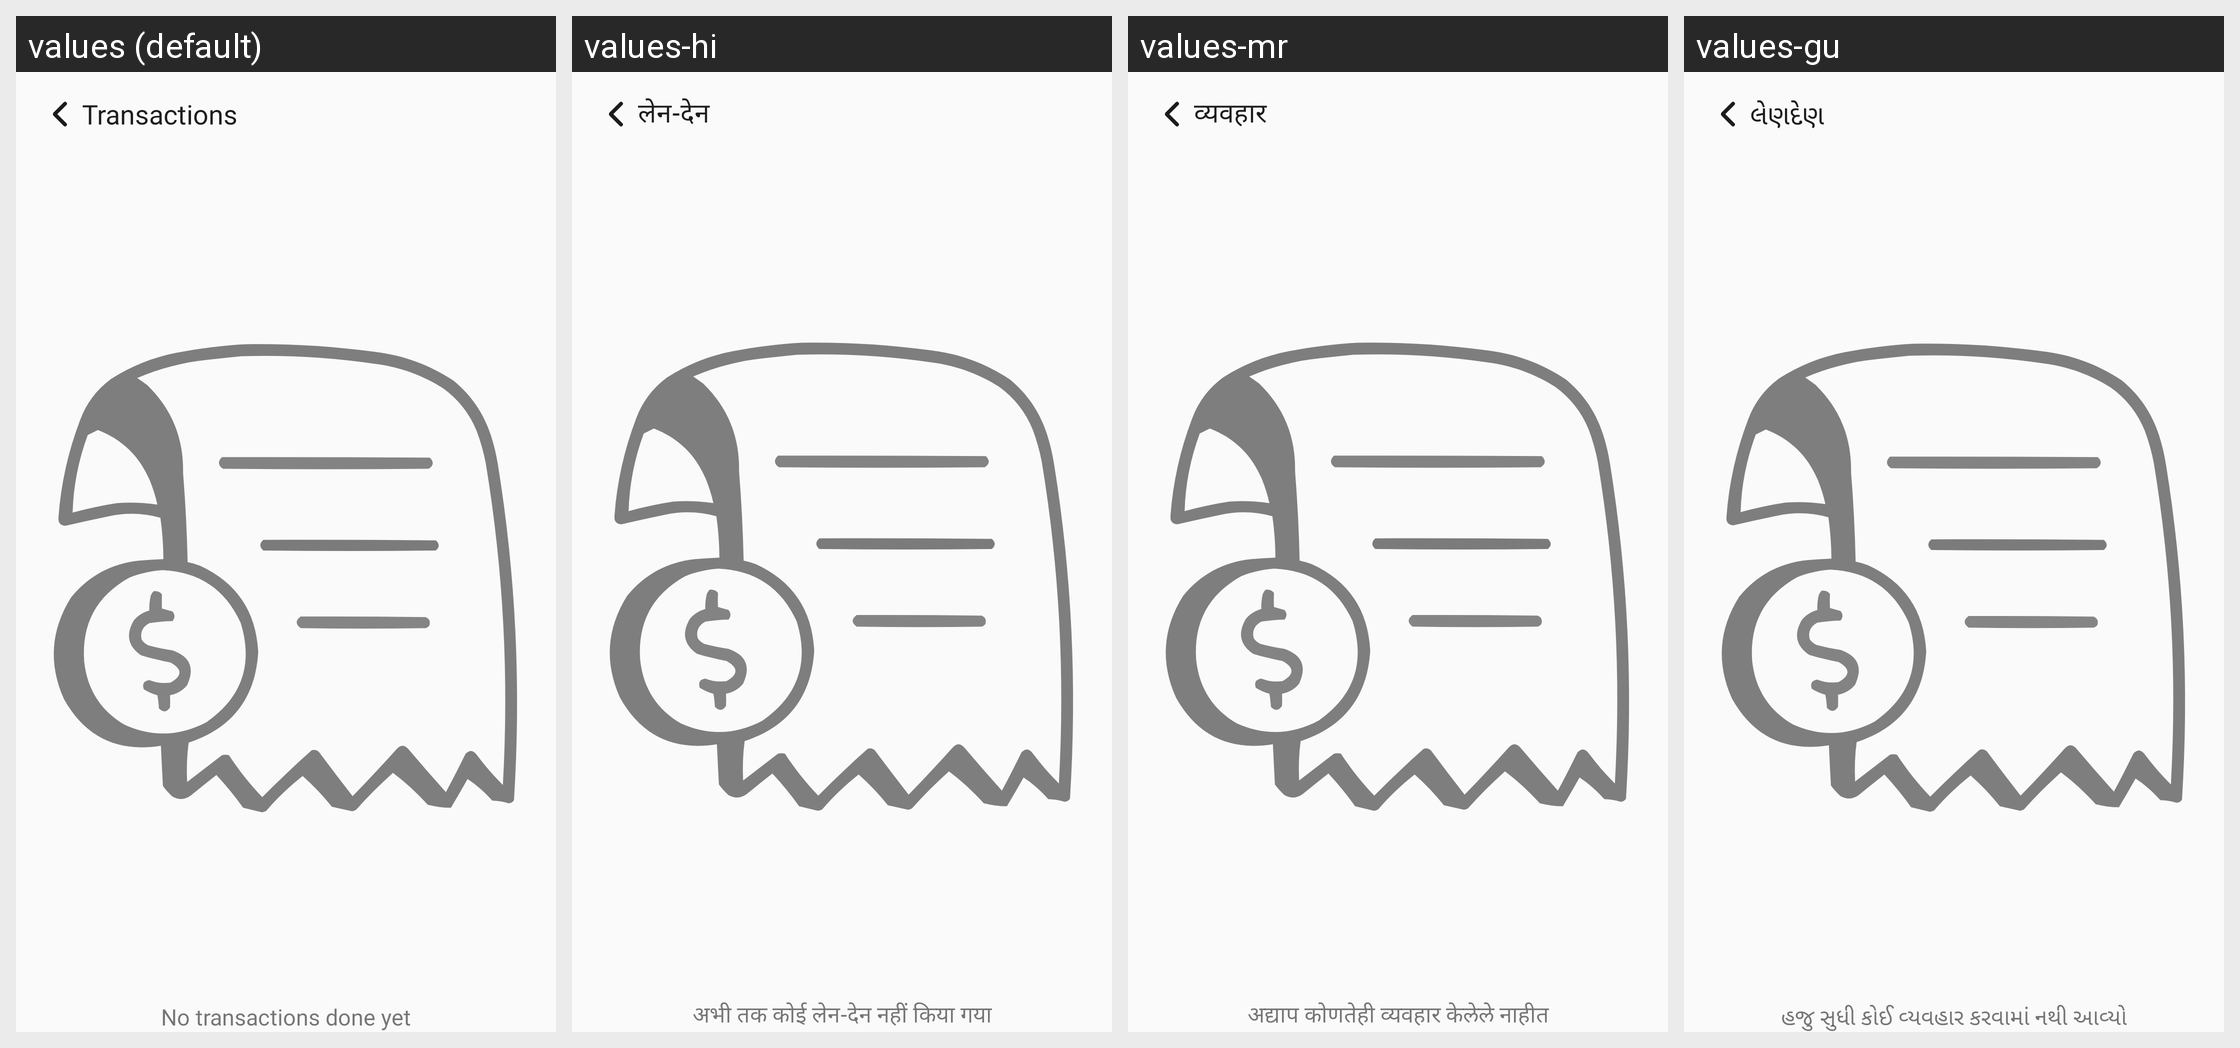

This grid shows one Android layout under several languages. Give, for every string resource on the screen, its name, the default text and each shown locale's text.
Android screen res/layout/activity_transactions.xml rendered under 4 locales, left to right: values (default), values-hi, values-mr, values-gu. Device: Nexus 5 (rendered at 1080×1920; each locale shown at half size, 540×960, under a caption strip naming it); theme Theme.TheHotelMedia.
Other locales in the repository, not shown: values-en, values-kn, values-te.
Strings drawn on this screen, with the default value and each locale's value (text and hints the layout hard-codes, and strings that could not be matched under every locale, appear in the picture but are not listed):

transactions
  values: Transactions
  values-hi: लेन-देन
  values-mr: व्यवहार
  values-gu: લેણદેણ

no_transactions_done_yet
  values: No transactions done yet
  values-hi: अभी तक कोई लेन-देन नहीं किया गया
  values-mr: अद्याप कोणतेही व्यवहार केलेले नाहीत
  values-gu: હજુ સુધી કોઈ વ્યવહાર કરવામાં નથી આવ્યો
